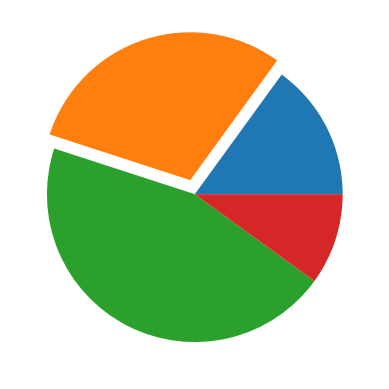

The script that saved this image:
import matplotlib.pyplot as plt
sizes = [15, 30, 45, 10]
labels = ['A', 'B', 'C', 'D']
colors = ['red', 'green', 'blue', 'yellow']
explode = (0, 0.1, 0, 0)
plt.pie(x=sizes, explode=explode)
